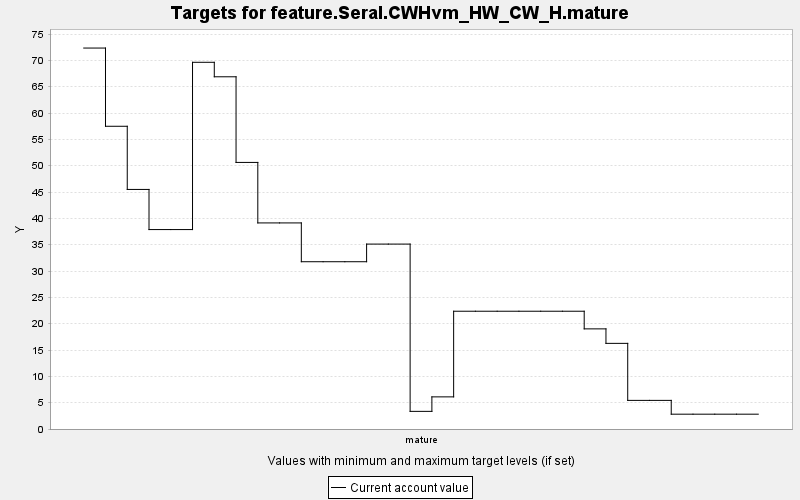

The file beside this chart, header and first rows:
TARGET, PERIOD, YEAR, PERIODWIDTH, MINIMUM, MAXIMUM, MINWEIGHT, MAXWEIGHT, CURRENT, SUMMARY
feature.Seral.CWHvm_HW_CW_H.mature, 0, 0, 10.0, 0.0, 10000, 1.0, 1.0, 72.34, 0.0
feature.Seral.CWHvm_HW_CW_H.mature, 1, 10, 10.0, 0.0, 10000, 1.0, 1.0, 57.49, 0.0
feature.Seral.CWHvm_HW_CW_H.mature, 2, 20, 10.0, 0.0, 10000, 1.0, 1.0, 45.49, 0.0
feature.Seral.CWHvm_HW_CW_H.mature, 3, 30, 10.0, 0.0, 10000, 1.0, 1.0, 37.87, 0.0
feature.Seral.CWHvm_HW_CW_H.mature, 4, 40, 10.0, 0.0, 10000, 1.0, 1.0, 37.87, 0.0
feature.Seral.CWHvm_HW_CW_H.mature, 5, 50, 10.0, 0.0, 10000, 1.0, 1.0, 69.64, 0.0
feature.Seral.CWHvm_HW_CW_H.mature, 6, 60, 10.0, 0.0, 10000, 1.0, 1.0, 66.89, 0.0
feature.Seral.CWHvm_HW_CW_H.mature, 7, 70, 10.0, 0.0, 10000, 1.0, 1.0, 50.62, 0.0
feature.Seral.CWHvm_HW_CW_H.mature, 8, 80, 10.0, 0.0, 10000, 1.0, 1.0, 39.13, 0.0
feature.Seral.CWHvm_HW_CW_H.mature, 9, 90, 10.0, 0.0, 10000, 1.0, 1.0, 39.13, 0.0
feature.Seral.CWHvm_HW_CW_H.mature, 10, 100, 10.0, 0.0, 10000, 1.0, 1.0, 31.77, 0.0
feature.Seral.CWHvm_HW_CW_H.mature, 11, 110, 10.0, 0.0, 10000, 1.0, 1.0, 31.77, 0.0
feature.Seral.CWHvm_HW_CW_H.mature, 12, 120, 10.0, 0.0, 10000, 1.0, 1.0, 31.77, 0.0
feature.Seral.CWHvm_HW_CW_H.mature, 13, 130, 10.0, 0.0, 10000, 1.0, 1.0, 35.12, 0.0
feature.Seral.CWHvm_HW_CW_H.mature, 14, 140, 10.0, 0.0, 10000, 1.0, 1.0, 35.12, 0.0
feature.Seral.CWHvm_HW_CW_H.mature, 15, 150, 10.0, 0.0, 10000, 1.0, 1.0, 3.35, 0.0
feature.Seral.CWHvm_HW_CW_H.mature, 16, 160, 10.0, 0.0, 10000, 1.0, 1.0, 6.102, 0.0
feature.Seral.CWHvm_HW_CW_H.mature, 17, 170, 10.0, 0.0, 10000, 1.0, 1.0, 22.36, 0.0
feature.Seral.CWHvm_HW_CW_H.mature, 18, 180, 10.0, 0.0, 10000, 1.0, 1.0, 22.36, 0.0
feature.Seral.CWHvm_HW_CW_H.mature, 19, 190, 10.0, 0.0, 10000, 1.0, 1.0, 22.36, 0.0
feature.Seral.CWHvm_HW_CW_H.mature, 20, 200, 10.0, 0.0, 10000, 1.0, 1.0, 22.36, 0.0
feature.Seral.CWHvm_HW_CW_H.mature, 21, 210, 10.0, 0.0, 10000, 1.0, 1.0, 22.36, 0.0
feature.Seral.CWHvm_HW_CW_H.mature, 22, 220, 10.0, 0.0, 10000, 1.0, 1.0, 22.36, 0.0
feature.Seral.CWHvm_HW_CW_H.mature, 23, 230, 10.0, 0.0, 10000, 1.0, 1.0, 19.01, 0.0
feature.Seral.CWHvm_HW_CW_H.mature, 24, 240, 10.0, 0.0, 10000, 1.0, 1.0, 16.26, 0.0
feature.Seral.CWHvm_HW_CW_H.mature, 25, 250, 10.0, 0.0, 10000, 1.0, 1.0, 5.435, 0.0
feature.Seral.CWHvm_HW_CW_H.mature, 26, 260, 10.0, 0.0, 10000, 1.0, 1.0, 5.435, 0.0
feature.Seral.CWHvm_HW_CW_H.mature, 27, 270, 10.0, 0.0, 10000, 1.0, 1.0, 2.814, 0.0
feature.Seral.CWHvm_HW_CW_H.mature, 28, 280, 10.0, 0.0, 10000, 1.0, 1.0, 2.814, 0.0
feature.Seral.CWHvm_HW_CW_H.mature, 29, 290, 10.0, 0.0, 10000, 1.0, 1.0, 2.814, 0.0
feature.Seral.CWHvm_HW_CW_H.mature, 30, 300, 10.0, 0.0, 10000, 1.0, 1.0, 2.814, 0.0
